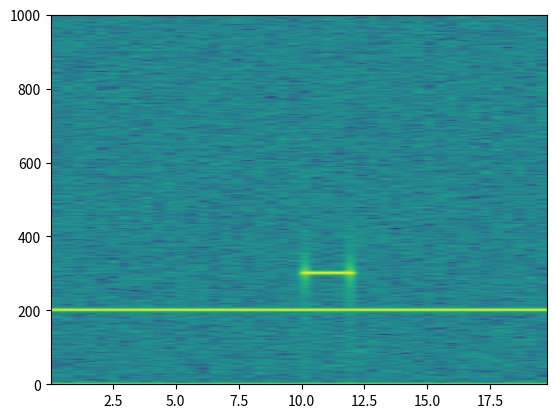

Python code for this plot:
import matplotlib.pyplot as plt  
import numpy as np  
  
  
np.random.seed(9360801)  
    
dt = 0.0005
t = np.arange(0.0, 20.0, dt)  
s1 = np.sin(4 * np.pi * 100 * t)  
s2 = 1.5 * np.sin(1.5 * np.pi * 400 * t)  
    
s2[t <= 10] = s2[12 <= t] = 0
    
nse = 0.2 * np.random.random(size = len(t))  
    
x = s1 + s2 + nse    
NFFT = 512 
fs = int(1.0 / dt)   
  
spectrogram, freqs, bins, im = plt.specgram(x, NFFT=1024, Fs=fs) 
print(spectrogram.shape)

# plt.specgram(x, Fs = Fs, cmap = plt.cm.bone)  
# plt.title('matplotlib.pyplot.specgram() Example\n', 
#           fontsize = 14, fontweight ='bold') 
  
# plt.show() 